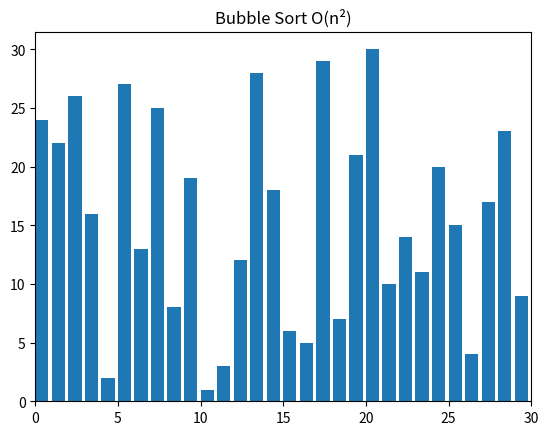

Python code for this plot:
# imports 
import random 
from matplotlib import pyplot as plt, animation 
  
# helper methods 
def swap(A, i, j): 
    A[i], A[j] = A[j], A[i] 
  
  
# algorithms 
def bubblesort(A): 
    swapped = True
      
    for i in range(len(A) - 1): 
        if not swapped: 
            return
        swapped = False
          
        for j in range(len(A) - 1 - i): 
            if A[j] > A[j + 1]: 
                swap(A, j, j + 1) 
                swapped = True
            yield A 
  
  
def visualize(): 
    N = 30
    A = list(range(1, N + 1)) 
    random.shuffle(A) 
      
    # creates a generator object containing all  
    # the states of the array while performing  
    # sorting algorithm 
    generator = bubblesort(A) 
      
    # creates a figure and subsequent subplots 
    fig, ax = plt.subplots() 
    ax.set_title("Bubble Sort O(n\N{SUPERSCRIPT TWO})") 
    bar_sub = ax.bar(range(len(A)), A, align="edge") 
      
    # sets the maximum limit for the x-axis 
    ax.set_xlim(0, N) 
    text = ax.text(0.02, 0.95, "", transform=ax.transAxes) 
    iteration = [0] 
      
    # helper function to update each frame in plot 
    def update(A, rects, iteration): 
        for rect, val in zip(rects, A): 
            rect.set_height(val) 
        iteration[0] += 1
        text.set_text(f"# of operations: {iteration[0]}") 
  
    # creating animation object for rendering the iteration 
    anim = animation.FuncAnimation( 
        fig, 
        func=update, 
        fargs=(bar_sub, iteration), 
        frames=generator, 
        repeat=True, 
        blit=False, 
        interval=15, 
        save_count=90000, 
    ) 
      
    # for showing the animation on screen 
    plt.show() 
    plt.close() 
  
  
if __name__ == "__main__": 
    visualize()
